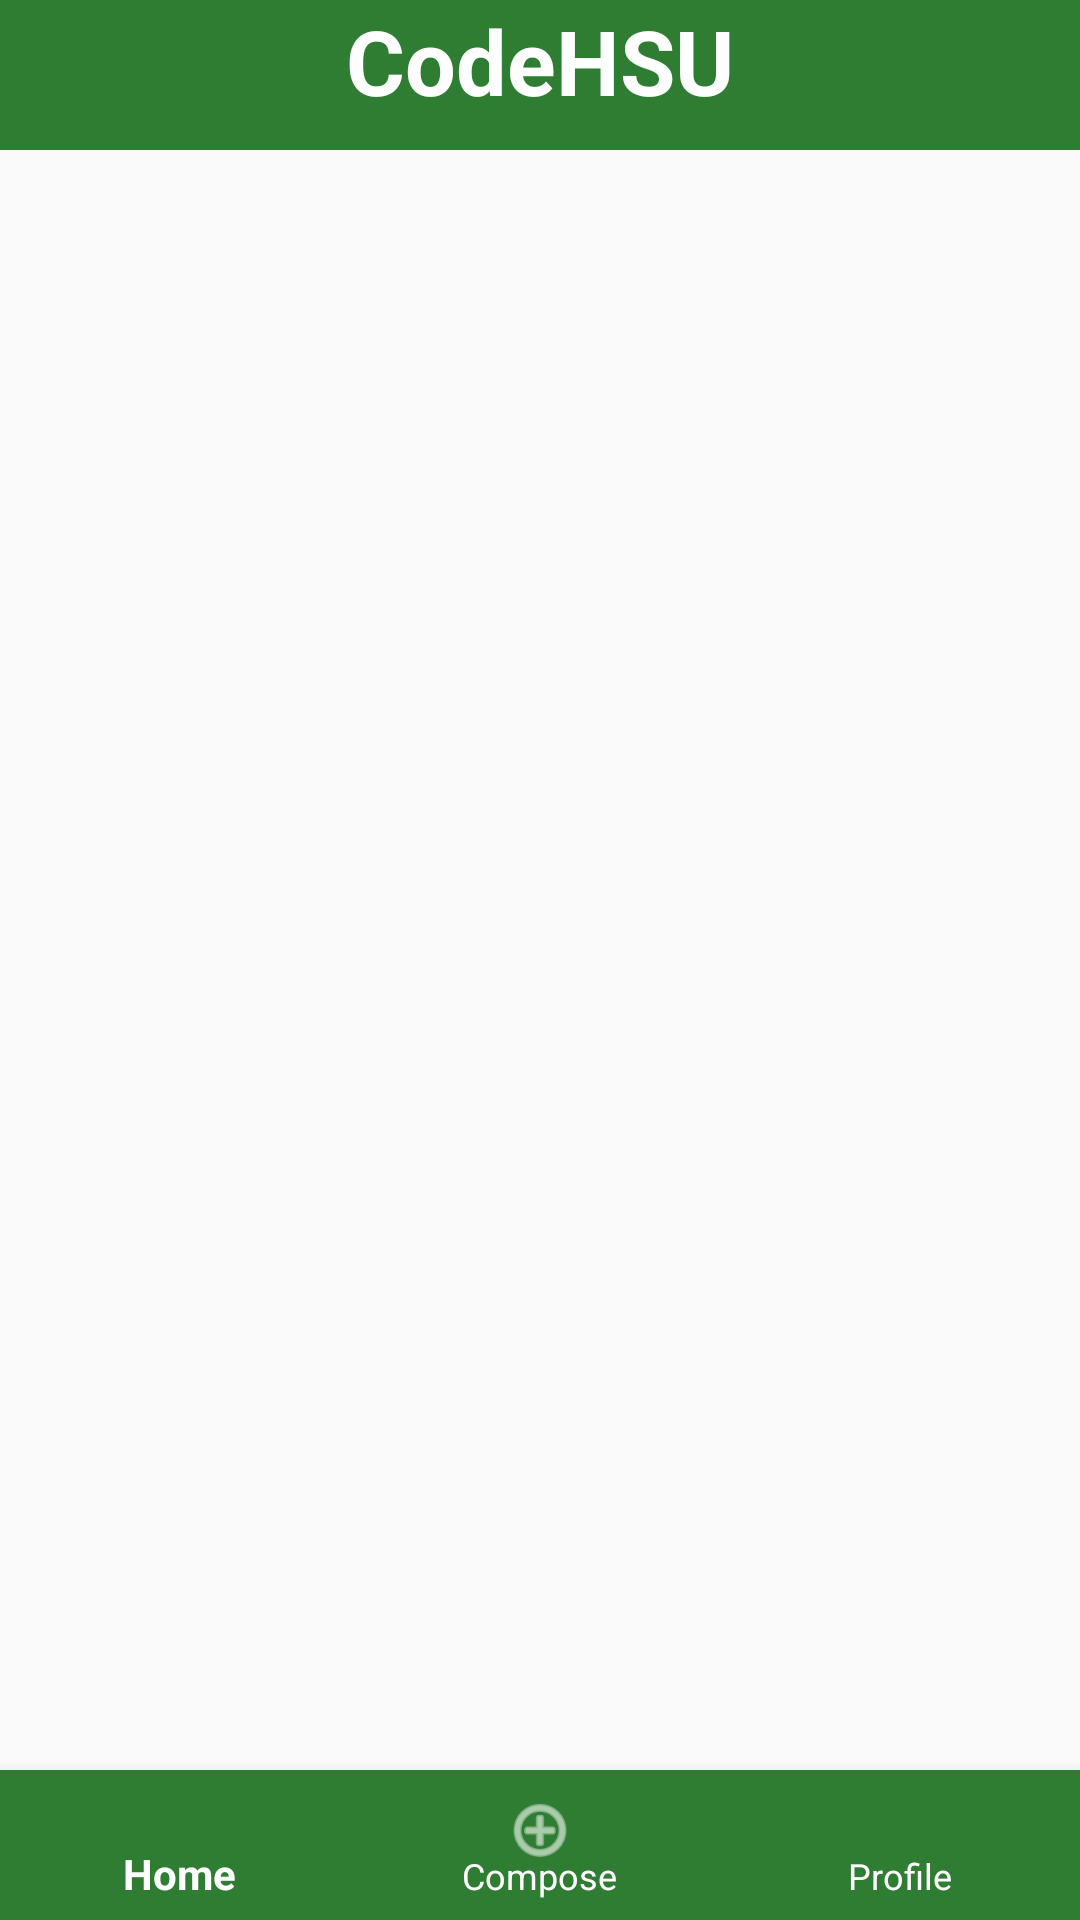

Layout XML and referenced resources for this Android screen:
<!-- AndroidManifest.xml: application theme AppTheme -->
<!-- res/layout/activity_home.xml -->
<?xml version="1.0" encoding="utf-8"?>
<android.support.constraint.ConstraintLayout
    xmlns:android="http://schemas.android.com/apk/res/android"
    xmlns:app="http://schemas.android.com/apk/res-auto"
    xmlns:tools="http://schemas.android.com/tools"
    android:layout_width="match_parent"
    android:layout_height="match_parent"
    tools:context=".HomeActivity">

    <TextView
        android:layout_width="match_parent"
        android:layout_height="50dp"
        android:text="CodeHSU"
        android:textAlignment="center"
        android:textColor="#ffffff"
        android:textSize="30sp"
        android:textStyle="bold"
        app:layout_constraintTop_toTopOf="parent"
        android:background="#2e7d32"/>

    <android.support.v7.widget.RecyclerView
        android:id="@+id/my_recycler_view"
        android:scrollbars="vertical"
        android:layout_width="match_parent"
        android:layout_height="match_parent"
        app:layout_constraintTop_toTopOf="parent"
        app:layout_constraintBottom_toTopOf="@+id/bottom_navigation"
        android:layout_marginBottom="50dp"
        android:layout_marginTop="50dp"/>

    <android.support.design.widget.BottomNavigationView
        android:id="@+id/bottom_navigation"
        android:layout_width="match_parent"
        android:layout_height="50dp"
        app:layout_constraintBottom_toBottomOf="parent"
        app:menu="@menu/menu_bottom_navigation"
        android:background="#2e7d32"
        app:itemIconTint="#ffffff"
        app:itemTextColor="#ffffff"/>

</android.support.constraint.ConstraintLayout>
<!-- resources referenced by this layout -->
<resources>
  <style name="AppTheme" parent="Theme.AppCompat.Light.NoActionBar">
          
          <item name="colorPrimary">@color/colorPrimary</item>
          <item name="colorPrimaryDark">@color/colorPrimaryDark</item>
          <item name="colorAccent">@color/colorAccent</item>
      </style>
  <color name="colorPrimary">#2e7d32</color>
  <color name="colorPrimaryDark">#005005</color>
  <color name="colorAccent">#FFFFFF</color>
</resources>
